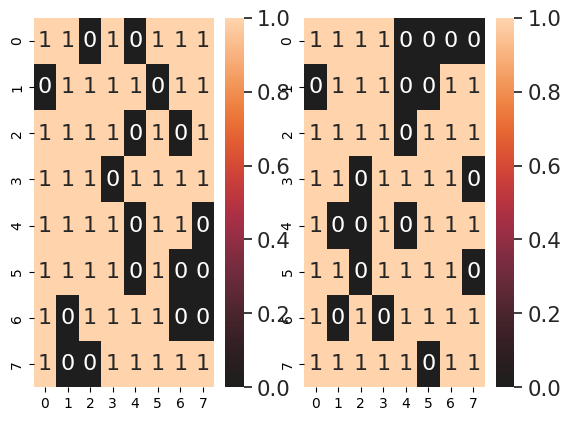

Recreate this plot in Python.
import numpy as np
import matplotlib.pyplot as plt
import seaborn as sn
import pandas as pd
import matplotlib.pyplot as plt


grid1 = [[1,1,0,1,0,1,1,1],[0,1,1,1,1,0,1,1],[1,1,1,1,0,1,0,1],[1,1,1,0,1,1,1,1],[1,1,1,1,0,1,1,0],[1,1,1,1,0,1,0,0],[1,0,1,1,1,1,0,0],[1,0,0,1,1,1,1,1]]
grid2 = [[1,1,1,1,0,0,0,0],[0,1,1,1,0,0,1,1],[1,1,1,1,0,1,1,1],[1,1,0,1,1,1,1,0],[1,0,0,1,0,1,1,1],[1,1,0,1,1,1,1,0],[1,0,1,0,1,1,1,1],[1,1,1,1,1,0,1,1]]


# t = np.arange(len(grid1))


# plt.figure(1)
# plt.subplot(211)
# plt.imshow(grid1)
# plt.subplot(212)
# plt.imshow(grid2)
# plt.show()

fig, axes = plt.subplots(1, 2)

m,n = len(grid1), len(grid1[0])
df_cm1 = pd.DataFrame(grid1, range(m), range(n))
df_cm2 = pd.DataFrame(grid2, range(m), range(n))
# plt.figure(figsize=(10,7))
sn.set(font_scale=1.4) # for label size
sn.heatmap(df_cm1, annot=True, annot_kws={"size": 16},ax=axes[0],center=0) # font size
sn.heatmap(df_cm2, annot=True, annot_kws={"size": 16},ax=axes[1],center=0) # font size

plt.show()